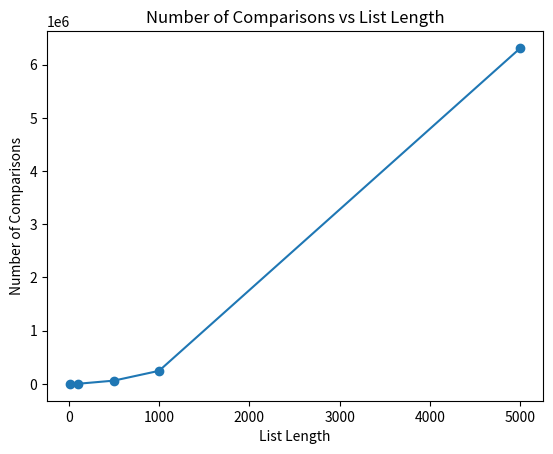

Write the Python code that produced this figure.
import random
import time
import matplotlib.pyplot as plt


def insertion_sort_comparison_count(arr):
    comparisons = 0  # Counter for comparison operations

    for i in range(1, len(arr)):
        key = arr[i]
        j = i - 1

        while j >= 0 and arr[j] > key:
            arr[j + 1] = arr[j]
            j -= 1
            comparisons += 1  # Increment the comparison counter

        arr[j + 1] = key

    return comparisons


list_lengths = [10, 100, 500, 1000, 5000]  # List lengths to test
comparison_counts = []  # List to store the number of comparisons

for length in list_lengths:
    # Generate a random list of the given length
    random_list = random.sample(range(1, length + 1), length)

    # Perform insertion sort on the random list and get the comparison count
    comparison_count = insertion_sort_comparison_count(random_list)
    comparison_counts.append(comparison_count)

# Plotting the number of comparisons against the length of the lists
plt.plot(list_lengths, comparison_counts, marker='o')
plt.xlabel('List Length')
plt.ylabel('Number of Comparisons')
plt.title('Number of Comparisons vs List Length')
plt.show()
